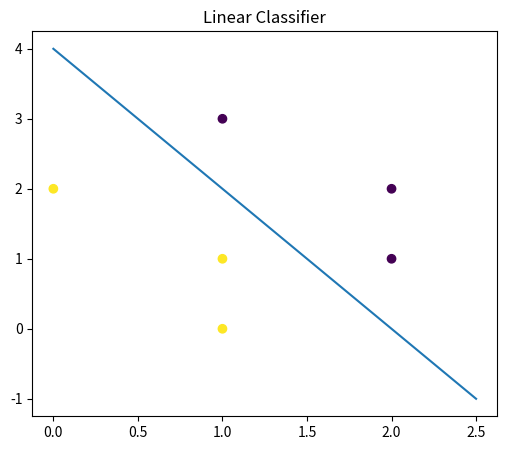

Write Python code to recreate this figure.
import numpy as np
import matplotlib.pyplot as plt

if __name__ == '__main__':
    
    # initialize the weight augmented matrix
    w = np.array([[1., 1., 1.]])
    
    # feed training data and their labels
    x = np.array([[2., 1., 1.],
                  [2., 2., 1.],
                  [1., 3., 1.],
                  [1., 0., 1.],
                  [1., 1., 1.],
                  [0., 2., 1.]])
    y = np.array([-1, -1, -1, 1, 1, 1])
    
    # train classifier for 20 times
    for i in range(20):
        print("iter=", i + 1)
        for j in range(y.shape[0]):
            y_pre = np.dot(w, x[j].T)[0]
            if y_pre * y[j] <= 0:
                w = w + y[j] * x[j]
            print(w)
            
    # ready to plot th line of linear classifier
    x_axis = np.linspace(0, 2.5, 100)
    y_axis = (w[0, 0]*x_axis + w[0, 2])/(-w[0, 1])
    
    # initialize a figure
    plt.figure(figsize=(6, 5))
    plt.plot(x_axis, y_axis)
    plt.scatter(x[:, 0], x[:, 1], c=y)
    plt.title("Linear Classifier")
    
    plt.savefig('./result.png')
    plt.show()

